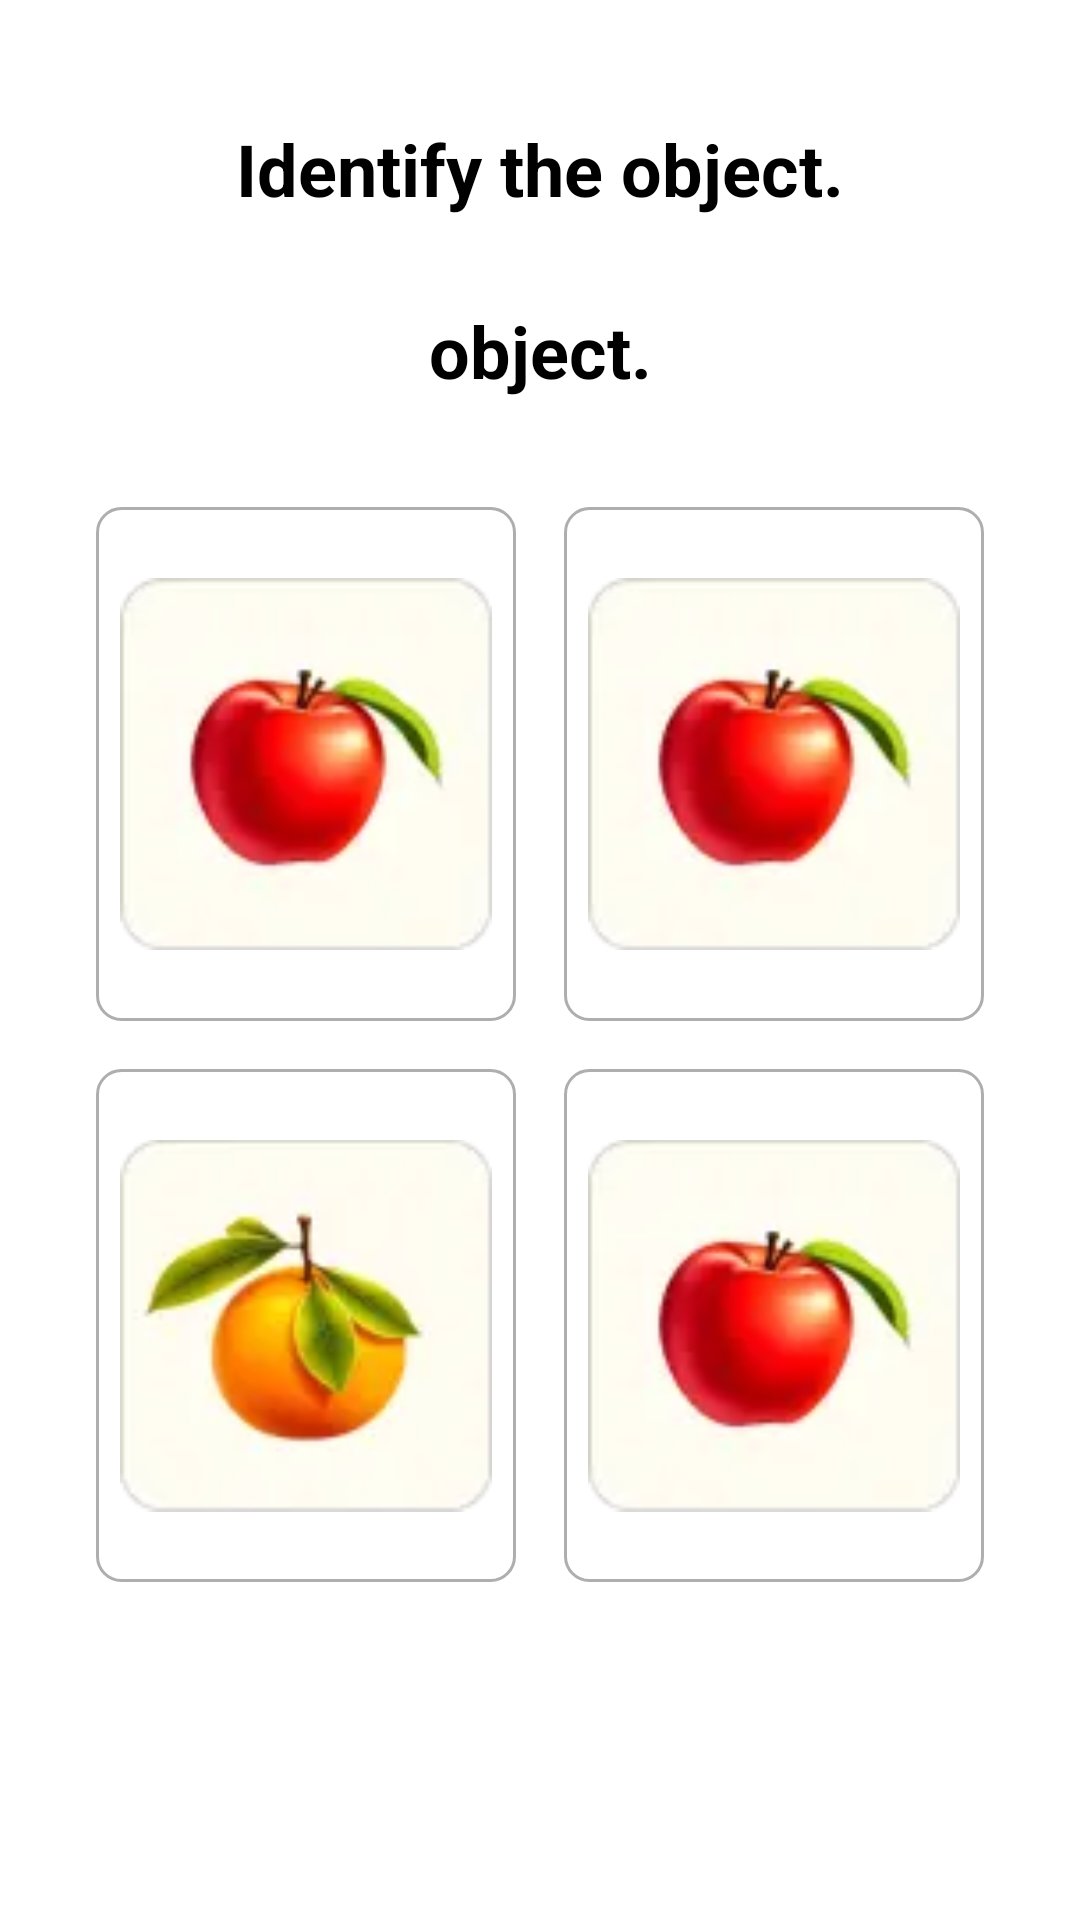

Layout XML and referenced resources for this Android screen:
<!-- AndroidManifest.xml: application theme Theme.AnganwadiApplication -->
<!-- res/layout/fragment_language_literacy_task_second_identify_object.xml -->
<?xml version="1.0" encoding="utf-8"?>
<androidx.constraintlayout.widget.ConstraintLayout xmlns:android="http://schemas.android.com/apk/res/android"
    xmlns:app="http://schemas.android.com/apk/res-auto"
    android:layout_width="match_parent"
    android:layout_height="match_parent"
    android:orientation="vertical"
    android:padding="16dp">

    <TextView
        android:id="@+id/tvTitle"
        android:layout_width="match_parent"
        android:layout_height="wrap_content"
        android:layout_marginVertical="24dp"
        android:text="Identify the object."
        android:textAlignment="center"
        android:textColor="@android:color/black"
        android:textSize="24sp"
        android:textStyle="bold"
        app:layout_constraintTop_toTopOf="parent" />

    <TextView
        android:id="@+id/tvObject"
        android:layout_width="match_parent"
        android:layout_height="wrap_content"
        android:text="object."
        android:textAlignment="center"
        android:textColor="@android:color/black"
        android:textSize="24sp"
        android:textStyle="bold"
        app:layout_constraintBottom_toTopOf="@+id/llOptions"
        app:layout_constraintTop_toBottomOf="@+id/tvTitle" />


    <LinearLayout
        android:id="@+id/llOptions"
        android:layout_width="match_parent"
        android:layout_height="0dp"
        android:layout_margin="8dp"
        android:orientation="vertical"
        app:layout_constraintBottom_toBottomOf="parent"
        app:layout_constraintDimensionRatio="h,1:1.2"
        app:layout_constraintTop_toBottomOf="@id/tvTitle">

        <LinearLayout
            android:layout_width="match_parent"
            android:layout_height="match_parent"
            android:layout_weight="1"
            android:orientation="horizontal">

            <RelativeLayout
                android:id="@+id/rl1"
                android:layout_width="match_parent"
                android:layout_height="match_parent"
                android:layout_margin="8dp"
                android:layout_weight="1"
                android:background="@drawable/background_8_white"
                android:orientation="horizontal"
                android:padding="8dp">

                <ImageView
                    android:id="@+id/iv1"
                    android:layout_width="match_parent"
                    android:layout_height="match_parent"
                    android:src="@drawable/ic_apple" />

            </RelativeLayout>

            <RelativeLayout
                android:id="@+id/rl2"
                android:layout_width="match_parent"
                android:layout_height="match_parent"
                android:layout_margin="8dp"
                android:layout_weight="1"
                android:background="@drawable/background_8_white"
                android:orientation="horizontal"
                android:padding="8dp">

                <ImageView
                    android:id="@+id/iv2"
                    android:layout_width="match_parent"
                    android:layout_height="match_parent"
                    android:src="@drawable/ic_apple" />


            </RelativeLayout>


        </LinearLayout>

        <LinearLayout
            android:id="@+id/bottomButtonsRow"
            android:layout_width="match_parent"
            android:layout_height="match_parent"
            android:layout_gravity="center"
            android:layout_weight="1"
            android:orientation="horizontal">

            <RelativeLayout
                android:id="@+id/rl3"
                android:layout_width="match_parent"
                android:layout_height="match_parent"
                android:layout_margin="8dp"
                android:layout_weight="1"
                android:background="@drawable/background_8_white"
                android:orientation="horizontal"
                android:padding="8dp">

                <ImageView
                    android:id="@+id/iv3"
                    android:layout_width="match_parent"
                    android:layout_height="match_parent"
                    android:src="@drawable/ic_orange" />


            </RelativeLayout>

            <RelativeLayout
                android:id="@+id/rl4"
                android:layout_width="match_parent"
                android:layout_height="match_parent"
                android:layout_margin="8dp"
                android:layout_weight="1"
                android:background="@drawable/background_8_white"
                android:orientation="horizontal"
                android:padding="8dp">

                <ImageView
                    android:id="@+id/iv4"
                    android:layout_width="match_parent"
                    android:layout_height="match_parent"
                    android:src="@drawable/ic_apple" />

            </RelativeLayout>

        </LinearLayout>
    </LinearLayout>


</androidx.constraintlayout.widget.ConstraintLayout>
<!-- resources referenced by this layout -->
<resources>
  <!-- drawable background_8_white (drawable) -->
  <?xml version="1.0" encoding="utf-8"?>
  <layer-list xmlns:android="http://schemas.android.com/apk/res/android">
  
      
      <item>
          <shape>
              <stroke android:color="@color/gray" android:width="1dp"/>
              <corners android:radius="8dp"/>
              <solid android:angle="270.0" android:color="@color/white"/>
          </shape>
  
      </item>
  
  
  </layer-list>
  <!-- drawable ic_apple: webp bitmap (drawable, 1258 bytes) -->
  <!-- drawable ic_orange: webp bitmap (drawable, 1378 bytes) -->
  <style name="Theme.AnganwadiApplication" parent="Theme.MaterialComponents.DayNight.NoActionBar">
          
          <item name="colorPrimary">@color/darkBlue</item>
          <item name="colorPrimaryVariant">@color/purple_700</item>
          <item name="colorOnPrimary">@color/white</item>
          
          <item name="colorSecondary">@color/teal_200</item>
          <item name="colorSecondaryVariant">@color/teal_700</item>
          <item name="colorOnSecondary">@color/black</item>
          
          <item name="android:statusBarColor">@color/darkBlue</item>
          
      </style>
  <color name="gray">#AEAEAE</color>
  <color name="white">#FFFFFFFF</color>
  <color name="darkBlue">#07073D</color>
  <color name="purple_700">#FF3700B3</color>
  <color name="teal_200">#FF03DAC5</color>
  <color name="teal_700">#FF018786</color>
  <color name="black">#FF000000</color>
</resources>
